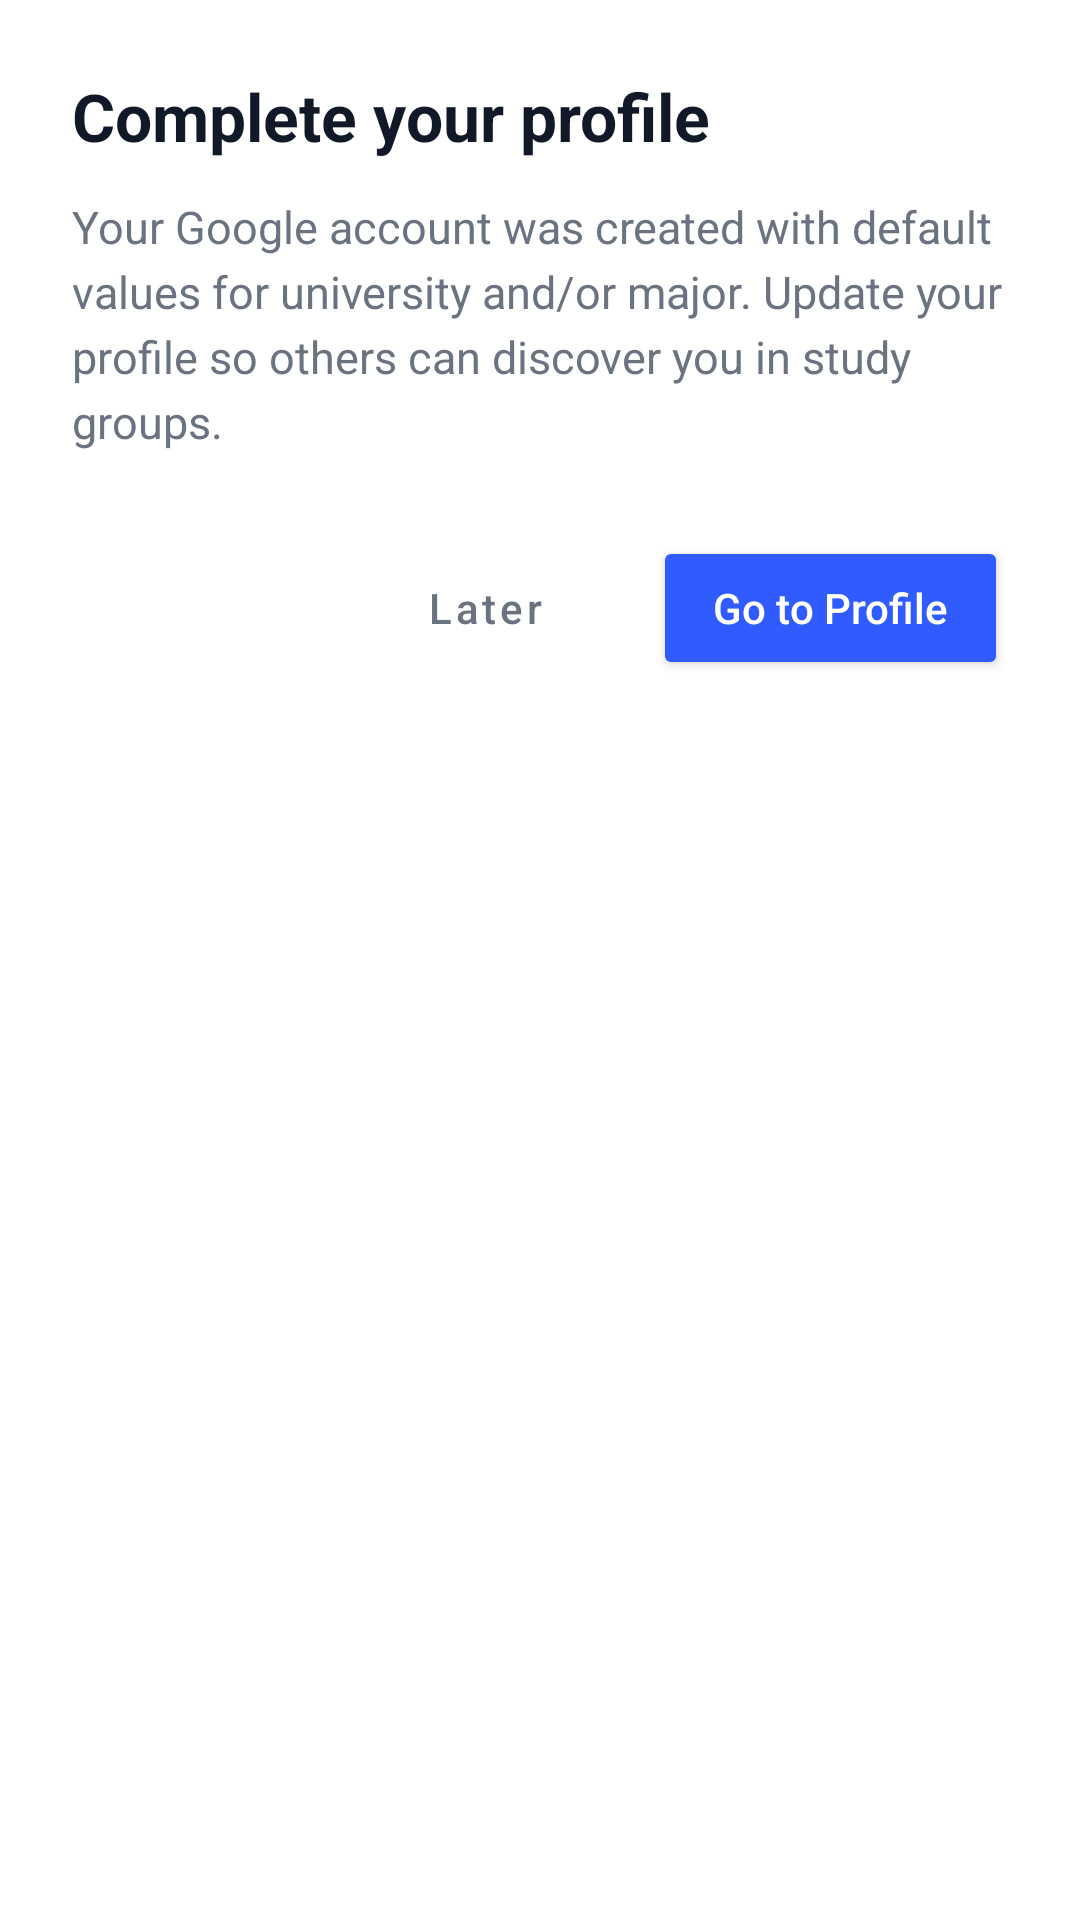

Write the Android layout XML for this screen, with the resource values it uses.
<!-- AndroidManifest.xml: application theme Theme.PeerPrep -->
<!-- res/layout/dialog_complete_profile.xml -->
<?xml version="1.0" encoding="utf-8"?>
<com.google.android.material.card.MaterialCardView xmlns:android="http://schemas.android.com/apk/res/android"
    xmlns:app="http://schemas.android.com/apk/res-auto"
    android:layout_width="match_parent"
    android:layout_height="wrap_content"
    app:cardCornerRadius="24dp"
    app:cardElevation="0dp"
    app:strokeWidth="0dp">

    <LinearLayout
        android:layout_width="match_parent"
        android:layout_height="wrap_content"
        android:orientation="vertical"
        android:padding="24dp">

        <TextView
            android:layout_width="match_parent"
            android:layout_height="wrap_content"
            android:text="Complete your profile"
            android:textColor="@color/pp_text_main"
            android:textSize="22sp"
            android:textStyle="bold" />

        <TextView
            android:layout_width="match_parent"
            android:layout_height="wrap_content"
            android:layout_marginTop="12dp"
            android:text="Your Google account was created with default values for university and/or major. Update your profile so others can discover you in study groups."
            android:textColor="@color/pp_text_muted"
            android:textSize="15sp"
            android:lineSpacingExtra="4dp" />

        <LinearLayout
            android:layout_width="match_parent"
            android:layout_height="wrap_content"
            android:layout_marginTop="28dp"
            android:gravity="end"
            android:orientation="horizontal">

            <Button
                android:id="@+id/btn_later"
                style="@style/Widget.MaterialComponents.Button.TextButton"
                android:layout_width="wrap_content"
                android:layout_height="wrap_content"
                android:text="Later"
                android:textColor="@color/pp_text_muted"
                android:textAllCaps="false"
                android:paddingHorizontal="16dp" />

            <Button
                android:id="@+id/btn_go_to_profile"
                android:layout_width="wrap_content"
                android:layout_height="wrap_content"
                android:layout_marginStart="12dp"
                android:backgroundTint="@color/pp_primary"
                android:text="Go to Profile"
                android:textAllCaps="false"
                android:textColor="@color/white"
                android:paddingHorizontal="20dp"
                app:cornerRadius="12dp" />
        </LinearLayout>
    </LinearLayout>
</com.google.android.material.card.MaterialCardView>
<!-- resources referenced by this layout -->
<resources>
  <color name="pp_primary">#2F5BFF</color>
  <color name="pp_text_main">#111827</color>
  <color name="pp_text_muted">#6B7280</color>
  <color name="white">#FFFFFF</color>
  <style name="Theme.PeerPrep" parent="Theme.MaterialComponents.DayNight.NoActionBar">
          
          <item name="colorPrimary">@color/pp_primary</item>
          <item name="colorPrimaryVariant">@color/pp_primary_dark</item>
          <item name="colorOnPrimary">@color/white</item>
          
          <item name="colorSecondary">@color/pp_primary</item>
          <item name="colorSecondaryVariant">@color/pp_primary_dark</item>
          <item name="colorOnSecondary">@color/white</item>
          
          <item name="android:statusBarColor">@color/pp_bg</item>
          
      </style>
  <color name="pp_primary_dark">#2649CC</color>
  <color name="pp_bg">#E8EDF7</color>
</resources>
